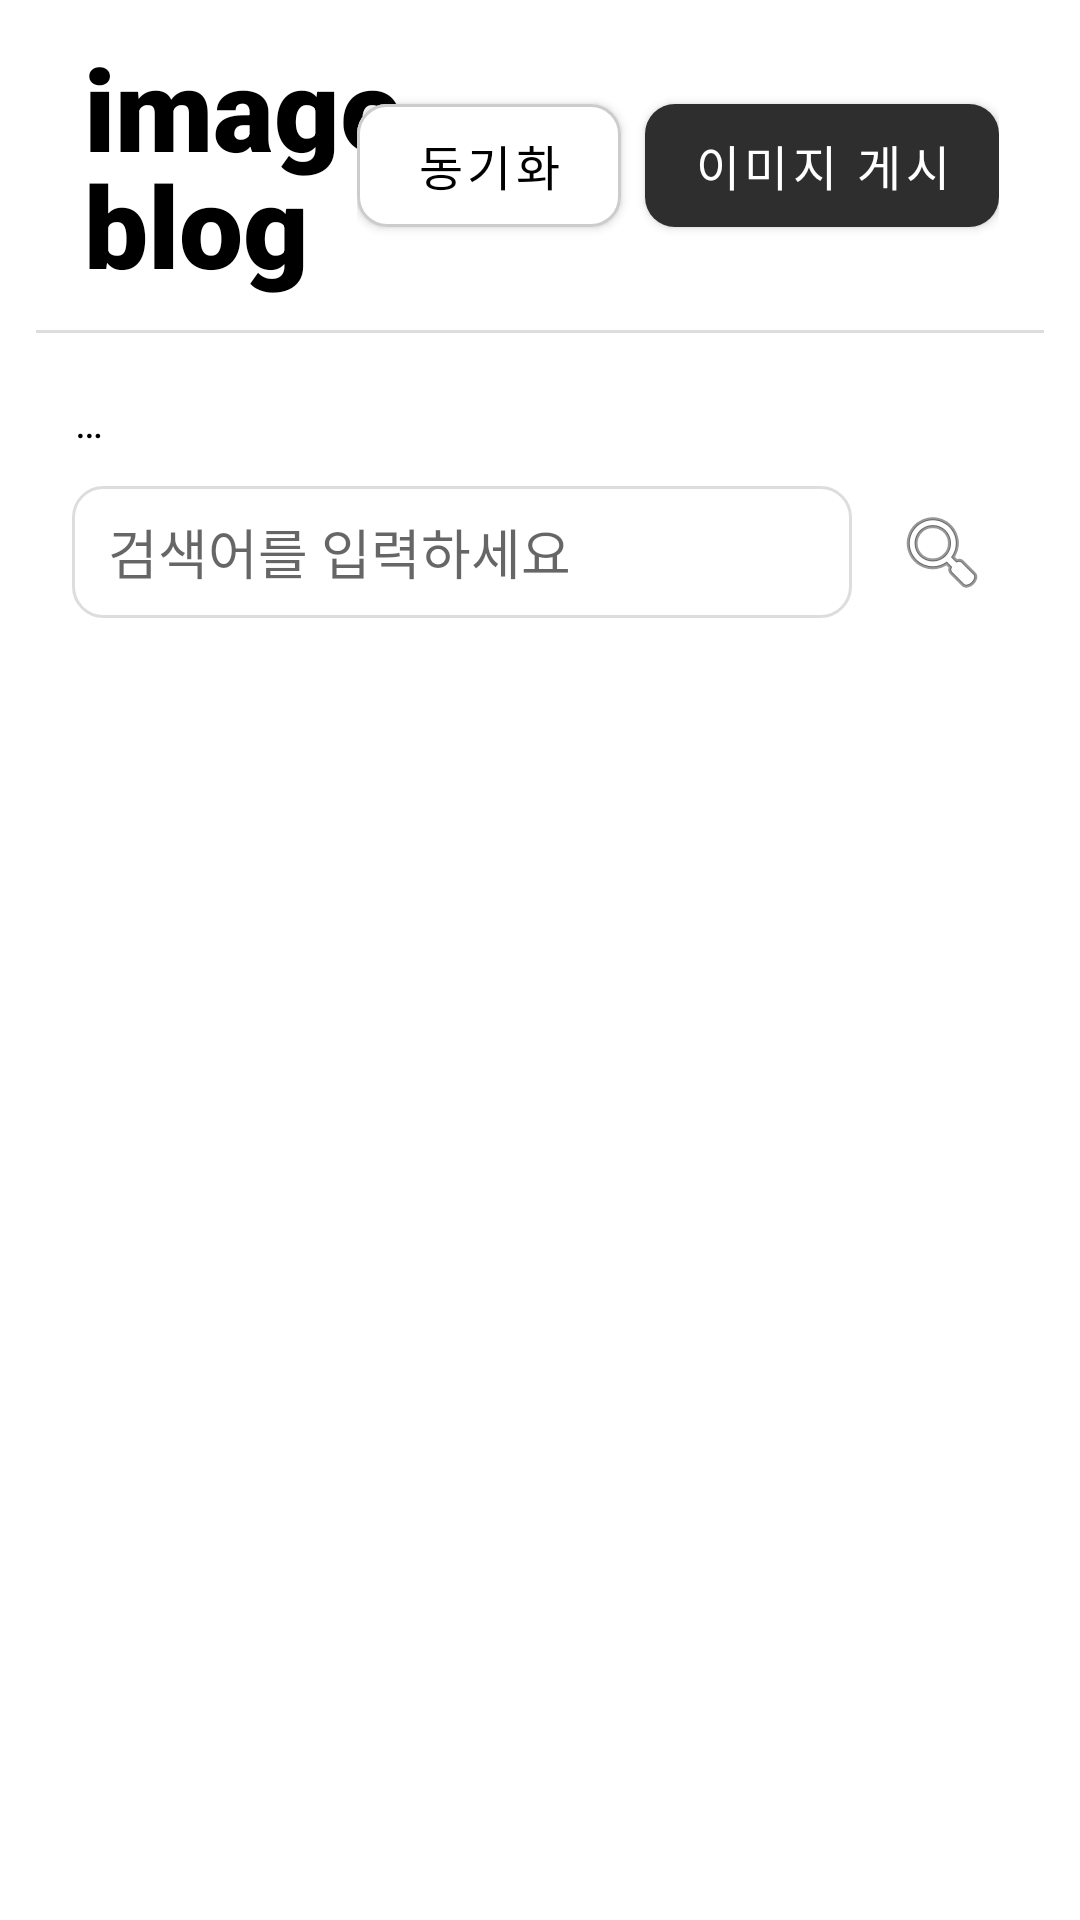

Android layout source for this screen:
<!-- AndroidManifest.xml: application theme Theme.ImageBlog -->
<!-- res/layout/activate_main.xml -->
<?xml version="1.0" encoding="utf-8"?>
<LinearLayout xmlns:android="http://schemas.android.com/apk/res/android"
    xmlns:app="http://schemas.android.com/apk/res-auto"
    xmlns:tools="http://schemas.android.com/tools"
    android:layout_width="match_parent"
    android:layout_height="match_parent"
    android:orientation="vertical"
    android:paddingStart="12dp"
    android:paddingEnd="12dp"
    tools:context=".MainActivate">

    <com.google.android.material.appbar.MaterialToolbar
        android:id="@+id/toolbar"
        android:layout_width="match_parent"
        android:layout_height="110dp"
        android:background="@color/white"
        android:elevation="0dp">

        <androidx.constraintlayout.widget.ConstraintLayout
            android:layout_width="match_parent"
            android:layout_height="match_parent">

            
            <TextView
                android:id="@+id/toolbar_title"
                android:layout_width="wrap_content"
                android:layout_height="wrap_content"
                android:text="@string/toolbar_title"
                android:lines="2"
                android:ellipsize="end"
                android:textStyle="bold"
                android:fontFamily="sans-serif-black"
                android:textSize="38sp"
                android:lineSpacingExtra="-6dp"
                android:textColor="@color/black"
                app:layout_constraintStart_toStartOf="parent"
                app:layout_constraintTop_toTopOf="parent"
                app:layout_constraintBottom_toBottomOf="parent"/>

            
            <LinearLayout
                android:id="@+id/button_group"
                android:layout_width="wrap_content"
                android:layout_height="wrap_content"
                android:orientation="horizontal"
                android:gravity="center_vertical"
                android:layout_marginEnd="15dp"
                app:layout_constraintEnd_toEndOf="parent"
                app:layout_constraintTop_toTopOf="parent"
                app:layout_constraintBottom_toBottomOf="parent">

                
                <com.google.android.material.button.MaterialButton
                    android:id="@+id/btn_load"
                    android:layout_width="wrap_content"
                    android:layout_height="53dp"
                    android:onClick="onClickDownload"
                    android:text="@string/btn_sync"
                    android:textColor="@color/black"
                    android:textSize="16sp"
                    app:backgroundTint="@android:color/white"
                    app:cornerRadius="10dp"
                    app:strokeColor="@color/light_gray"
                    app:strokeWidth="1dp"
                    android:layout_marginEnd="8dp"
                    android:elevation="0dp"
                    app:pressedTranslationZ="4dp"/>

                
                <com.google.android.material.button.MaterialButton
                    android:id="@+id/btn_save"
                    android:layout_width="wrap_content"
                    android:layout_height="53dp"
                    android:onClick="onClickUpload"
                    android:text="@string/btn_new_post"
                    android:textColor="@color/white"
                    android:textSize="16sp"
                    app:backgroundTint="@color/button_dark"
                    app:cornerRadius="10dp"
                    app:strokeColor="@color/button_dark"
                    app:strokeWidth="0dp"
                    android:elevation="0dp"
                    app:pressedTranslationZ="6dp"/>

            </LinearLayout>

        </androidx.constraintlayout.widget.ConstraintLayout>

    </com.google.android.material.appbar.MaterialToolbar>

    
    <View
        android:layout_width="match_parent"
        android:layout_height="1dp"
        android:background="#FFDDDDDD" />

    <TextView
        android:id="@+id/textView"
        android:layout_width="match_parent"
        android:layout_height="wrap_content"
        android:text="@string/placeholder_text"
        android:textColor="@android:color/black"
        android:textSize="14sp"
        android:paddingTop="20dp"
        android:paddingBottom="12dp"
        android:paddingStart="13dp"
        android:paddingEnd="13dp" />

    
    <LinearLayout
        android:id="@+id/search_bar"
        android:layout_width="match_parent"
        android:layout_height="wrap_content"
        android:orientation="horizontal"
        android:paddingStart="12dp"
        android:paddingEnd="12dp"
        android:layout_marginBottom="8dp"
        android:gravity="center_vertical">

        <EditText
            android:id="@+id/etSearch"
            android:layout_width="0dp"
            android:layout_height="44dp"
            android:layout_weight="1"
            android:hint="@string/hint_search"
            android:imeOptions="actionSearch"
            android:inputType="text"
            android:paddingStart="12dp"
            android:paddingEnd="12dp"
            android:autofillHints="none"
            android:background="@drawable/search_edit_bg" />

        <ImageButton
            android:id="@+id/btn_search"
            android:layout_width="44dp"
            android:layout_height="44dp"
            android:layout_marginStart="8dp"
            android:background="?attr/selectableItemBackgroundBorderless"
            android:src="@android:drawable/ic_menu_search"
            android:contentDescription="@string/cd_search" />

    </LinearLayout>

    
    <androidx.recyclerview.widget.RecyclerView
        android:id="@+id/recyclerView"
        android:layout_width="match_parent"
        android:layout_height="0dp"
        android:layout_weight="1"
        android:clipToPadding="false"
        android:paddingTop="8dp"
        android:paddingBottom="8dp" />

</LinearLayout>
<!-- resources referenced by this layout -->
<resources>
  <color name="black">#FF000000</color>
  <color name="button_dark">#FF2E2E2E</color>
  <color name="light_gray">#FFCCCCCC</color>
  <color name="white">#FFFFFFFF</color>
  <!-- drawable search_edit_bg (drawable) -->
  <?xml version="1.0" encoding="utf-8"?>
  <shape xmlns:android="http://schemas.android.com/apk/res/android" android:shape="rectangle">
      <solid android:color="@android:color/white" />
      <stroke android:width="1dp" android:color="#FFDDDDDD" />
      <corners android:radius="10dp" />
      <padding android:left="8dp" android:top="4dp" android:right="8dp" android:bottom="4dp" />
  </shape>
  <string name="btn_new_post">이미지 게시</string>
  <string name="btn_sync">동기화</string>
  <string name="cd_search">검색</string>
  <string name="hint_search">검색어를 입력하세요</string>
  <string name="placeholder_text">…</string>
  <string name="toolbar_title">image\nblog</string>
  <style name="Theme.ImageBlog" parent="Theme.MaterialComponents.DayNight.NoActionBar">
          
          <item name="colorPrimary">@color/light_gray</item>
          <item name="colorPrimaryVariant">@color/purple_700</item>
          <item name="colorOnPrimary">@color/black</item>
          
          <item name="colorSecondary">@color/teal_200</item>
          <item name="colorSecondaryVariant">@color/teal_700</item>
          <item name="colorOnSecondary">@color/black</item>
          
          <item name="android:statusBarColor">?attr/colorPrimaryVariant</item>
      </style>
  <color name="purple_700">#FF3700B3</color>
  <color name="teal_200">#FF03DAC5</color>
  <color name="teal_700">#FF018786</color>
</resources>
